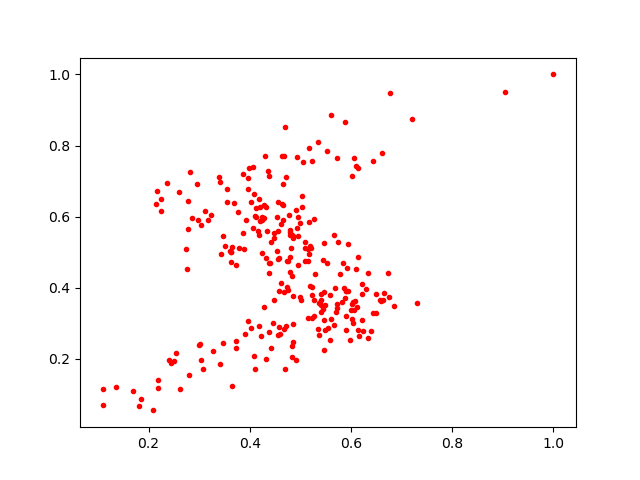

The data file committed next to this chart (first rows):
0.5870579, 0.39943552
0.3909, 0.2695
0.4647, 0.5895
0.2405, 0.1965
0.4859, 0.5405
0.5142, 0.4767
0.5602, 0.3111
0.5473, 0.3875
0.3983, 0.7359
0.9038, 0.9518
0.4792, 0.4448
0.4386, 0.7138
0.3281, 0.2222
0.3733, 0.4641
0.2607, 0.6689
0.6211, 0.3817
0.4849, 0.2989
0.5918, 0.4542
0.4487, 0.5538
0.7206, 0.8751
0.2741, 0.5095
0.3079, 0.1713
0.616, 0.2648
0.5896, 0.2818
0.5403, 0.3839
0.3935, 0.5904
0.5614, 0.8864
0.4863, 0.3765
0.6007, 0.3387
0.3957, 0.6784
0.2366, 0.6948
0.4211, 0.6262
0.3045, 0.5774
0.1805, 0.06878
0.2162, 0.6716
0.4935, 0.5672
0.4837, 0.2363
0.5733, 0.7657
0.6059, 0.7637
0.1092, 0.1147
0.5098, 0.5126
0.567, 0.2949
0.3655, 0.1228
0.6431, 0.3286
0.5092, 0.5291
0.4623, 0.58
0.4076, 0.6641
0.5148, 0.5077
0.4846, 0.5443
0.5352, 0.8107
0.2535, 0.2155
0.4666, 0.6922
0.523, 0.314
0.4583, 0.2904
0.2441, 0.1894
0.5168, 0.7942
0.4365, 0.7284
0.433, 0.4829
0.4056, 0.5685
0.3693, 0.6394
0.2999, 0.2399
... 210 more rows
